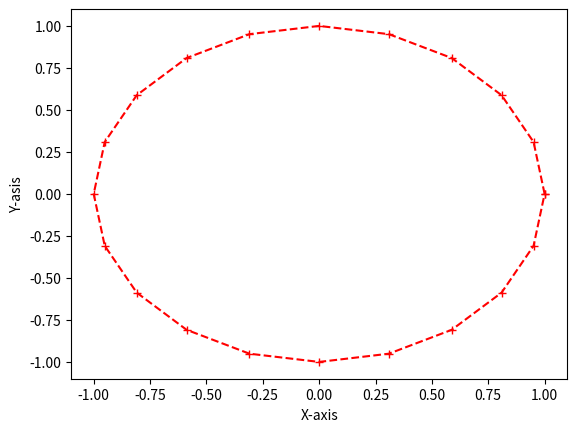

Write the Python code that produced this figure.
import math
import numpy
import matplotlib.pyplot as plt


def make_rotate_matrix(rad):
    return numpy.array([[math.cos(rad), - math.sin(rad)],
                        [math.sin(rad), math.cos(rad)]]).transpose()


def main():
    num = 20
    base = numpy.array([1, 0])
    print('degree \t result')

    x_positions = []
    y_positions = []

    for x in range(num+1):
        rad = x * math.pi * 2 / 20
        rot = make_rotate_matrix(rad)
        deg = 360 / num * x
        result = numpy.dot(base, rot)
        print(deg, '\t', result)

        x_positions.append(result[0])
        y_positions.append(result[1])

    lines = plt.plot(x_positions, y_positions)
    line = lines[0]
    line.set_linestyle('--')
    line.set_marker('+')
    line.set_color('#FF0000')
    plt.ylabel('Y-asis')
    plt.xlabel('X-axis')
    plt.show()


if __name__ == '__main__':
    main()
